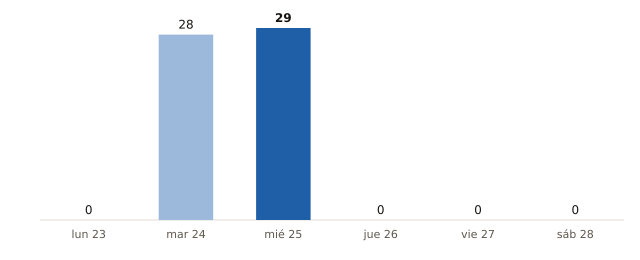

Values plotted in this chart, from the file beside it:
fecha, municipios_prob_90_o_mas
2026-11-23, 0
2026-11-24, 28
2026-11-25, 29
2026-11-26, 0
2026-11-27, 0
2026-11-28, 0
